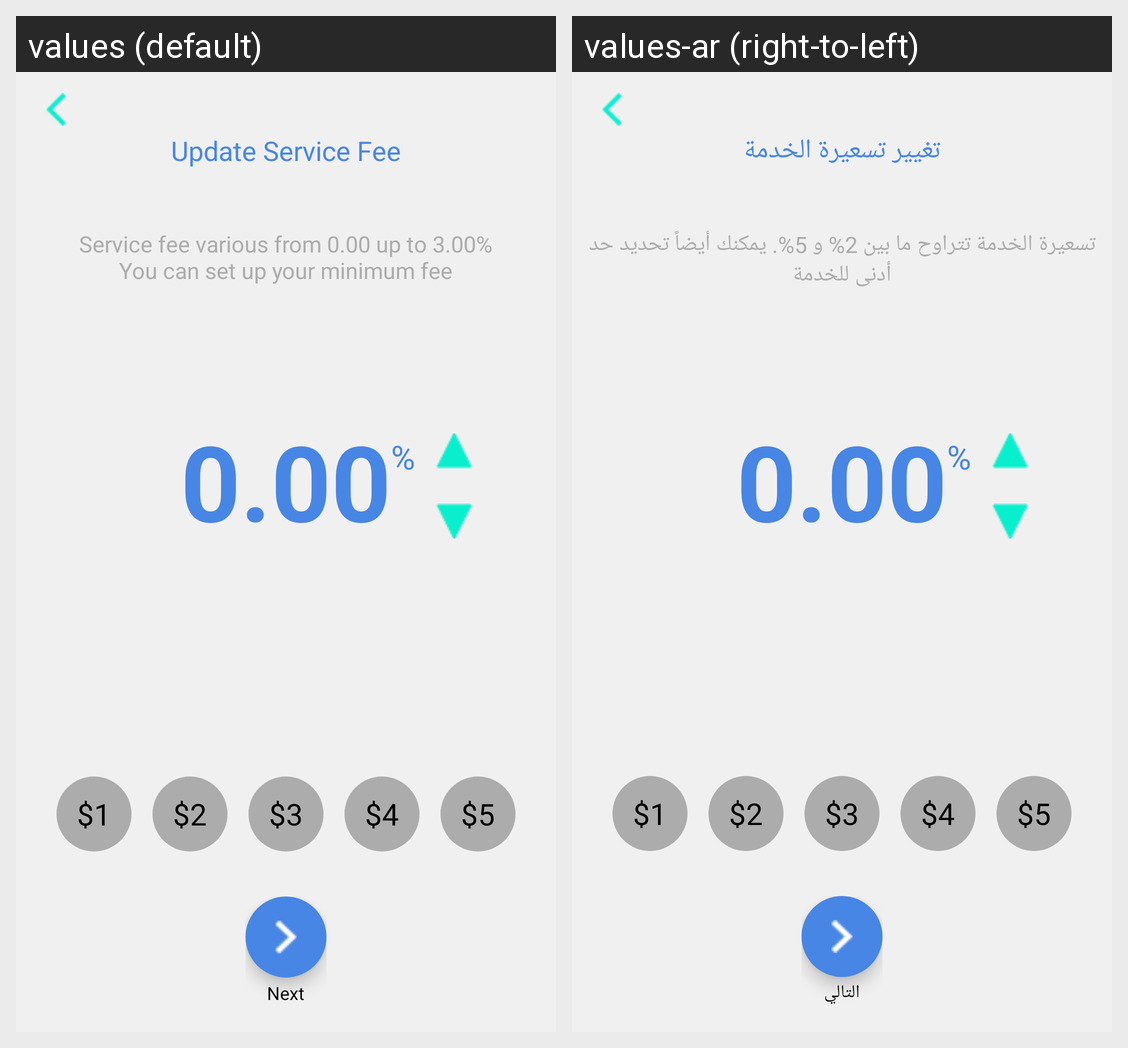

The Android screen above is rendered under two locales of the same app. Produce the string resources it draws, with the default and per-locale values.
Android screen res/layout/fragment_service_fee.xml rendered under 2 locales, left to right: values (default), values-ar (right-to-left). Device: Nexus 5 (rendered at 1080×1920; each locale shown at half size, 540×960, under a caption strip naming it); theme AppTheme.
Strings drawn on this screen, with the default value and each locale's value (text and hints the layout hard-codes, and strings that could not be matched under every locale, appear in the picture but are not listed):

service_fee_title
  values: Update Service Fee
  values-ar: تغيير تسعيرة الخدمة

service_fee_subtitle
  values: Service fee various from 0.00 up to 3.00%
      You can set up your minimum fee
  values-ar: تسعيرة الخدمة تتراوح ما بين 2% و 5%. يمكنك أيضاً تحديد حد أدنى للخدمة

next
  values: Next
  values-ar: التالي
